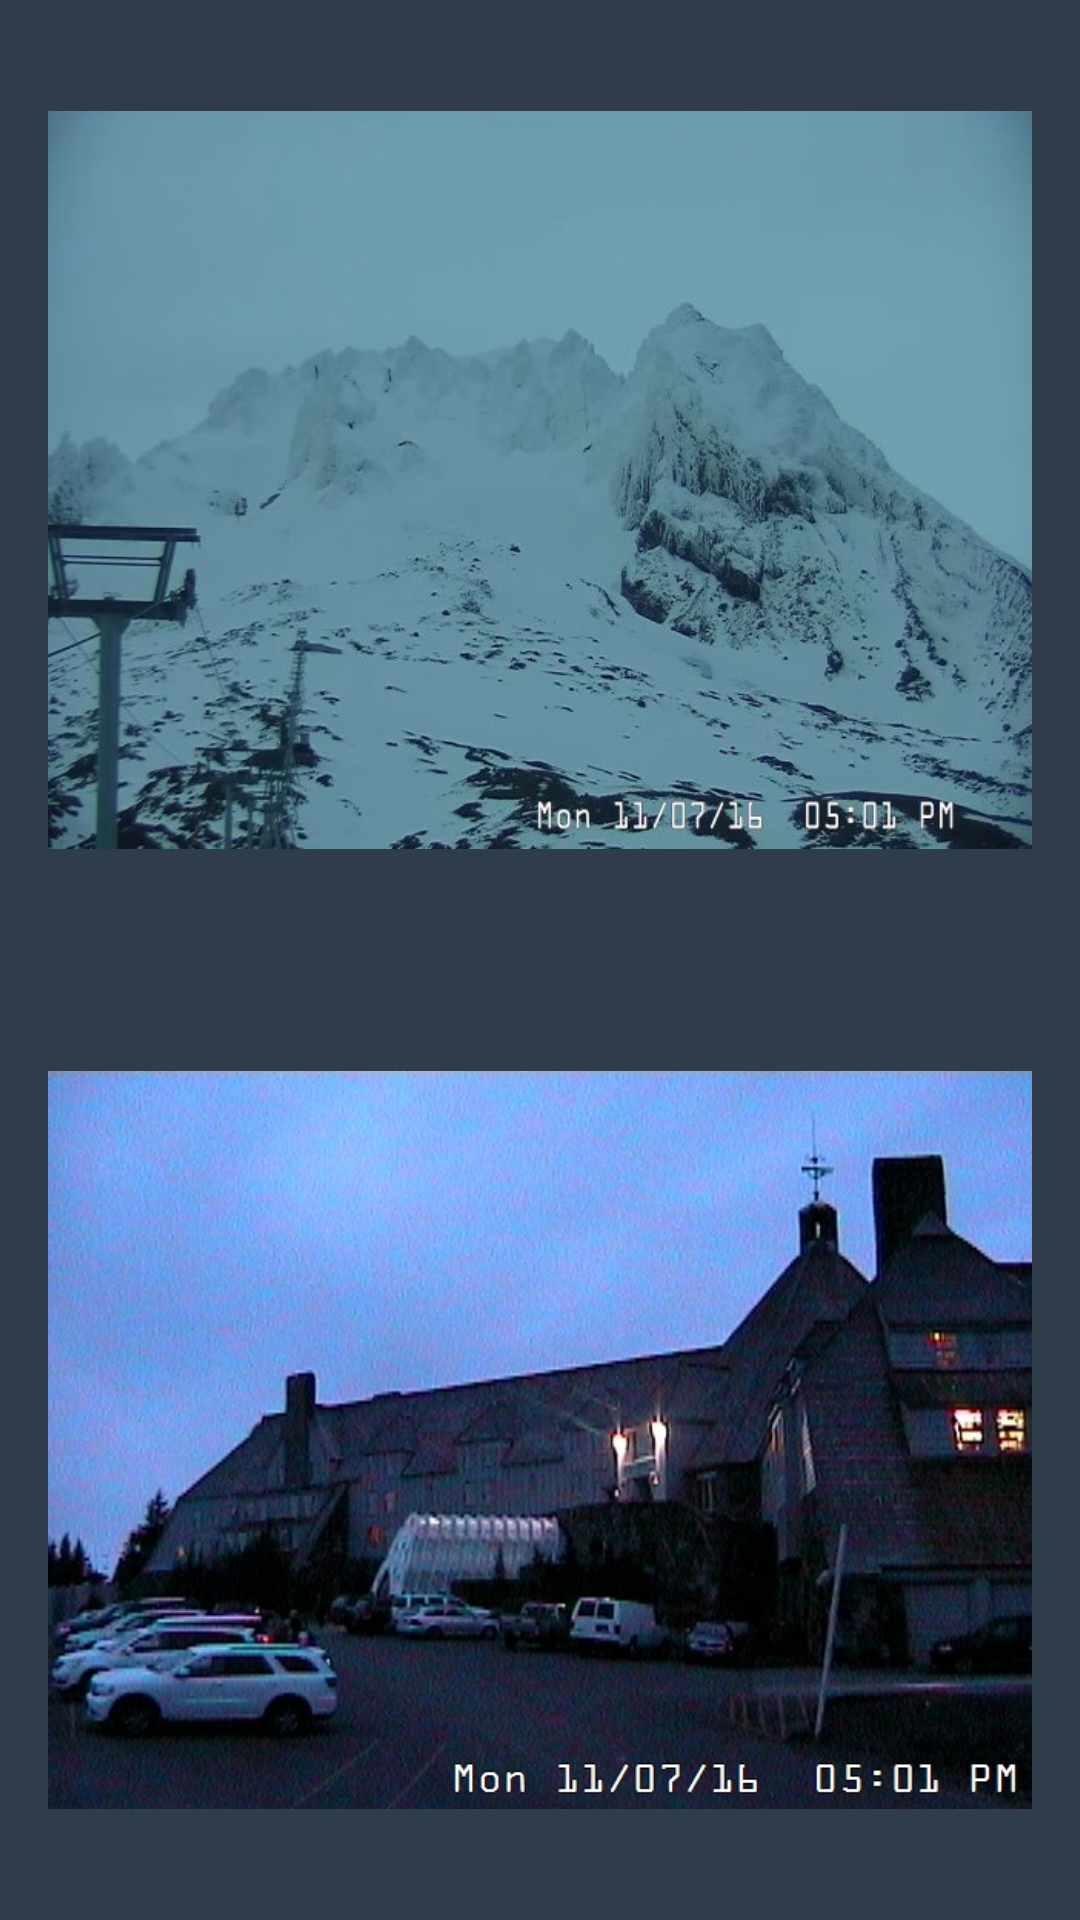

Android layout source for this screen:
<!-- AndroidManifest.xml: application theme AppTheme -->
<!-- res/layout/web_cams.xml -->
<?xml version="1.0" encoding="utf-8"?>

<LinearLayout xmlns:android="http://schemas.android.com/apk/res/android"
    android:orientation="vertical"
    android:layout_width="match_parent"
    android:layout_height="match_parent"
    android:background="@color/colorPrimaryDark">

    <ImageView
        android:layout_width="wrap_content"
        android:layout_height="0dp"
        android:layout_weight="1"
        android:padding="16dp"
        android:src="@drawable/palmer_bottom"/>

    <ImageView
        android:layout_width="wrap_content"
        android:layout_height="0dp"
        android:layout_weight="1"
        android:padding="16dp"
        android:src="@drawable/timberline_lodge"/>


</LinearLayout>
<!-- resources referenced by this layout -->
<resources>
  <color name="colorPrimaryDark">#2E3D49</color>
  <!-- drawable palmer_bottom: jpg bitmap (drawable, 47036 bytes) -->
  <!-- drawable timberline_lodge: jpg bitmap (drawable, 244119 bytes) -->
  <style name="AppTheme" parent="Theme.AppCompat.Light.DarkActionBar">
          
          <item name="colorPrimary">#00BCD4</item>
          <item name="colorPrimaryDark">#2E3D49</item>
          <item name="colorAccent">@color/colorAccent</item>
          <item name="actionBarStyle">@style/KnowTheSnowAppBarStyle</item>
          <item name="android:windowContentOverlay">@null</item>
      </style>
  <color name="colorAccent">#FF4081</color>
  <style name="KnowTheSnowAppBarStyle" parent="style/Widget.AppCompat.Light.ActionBar.Solid.Inverse">
          
          <item name="elevation">0dp</item>
      </style>
</resources>
